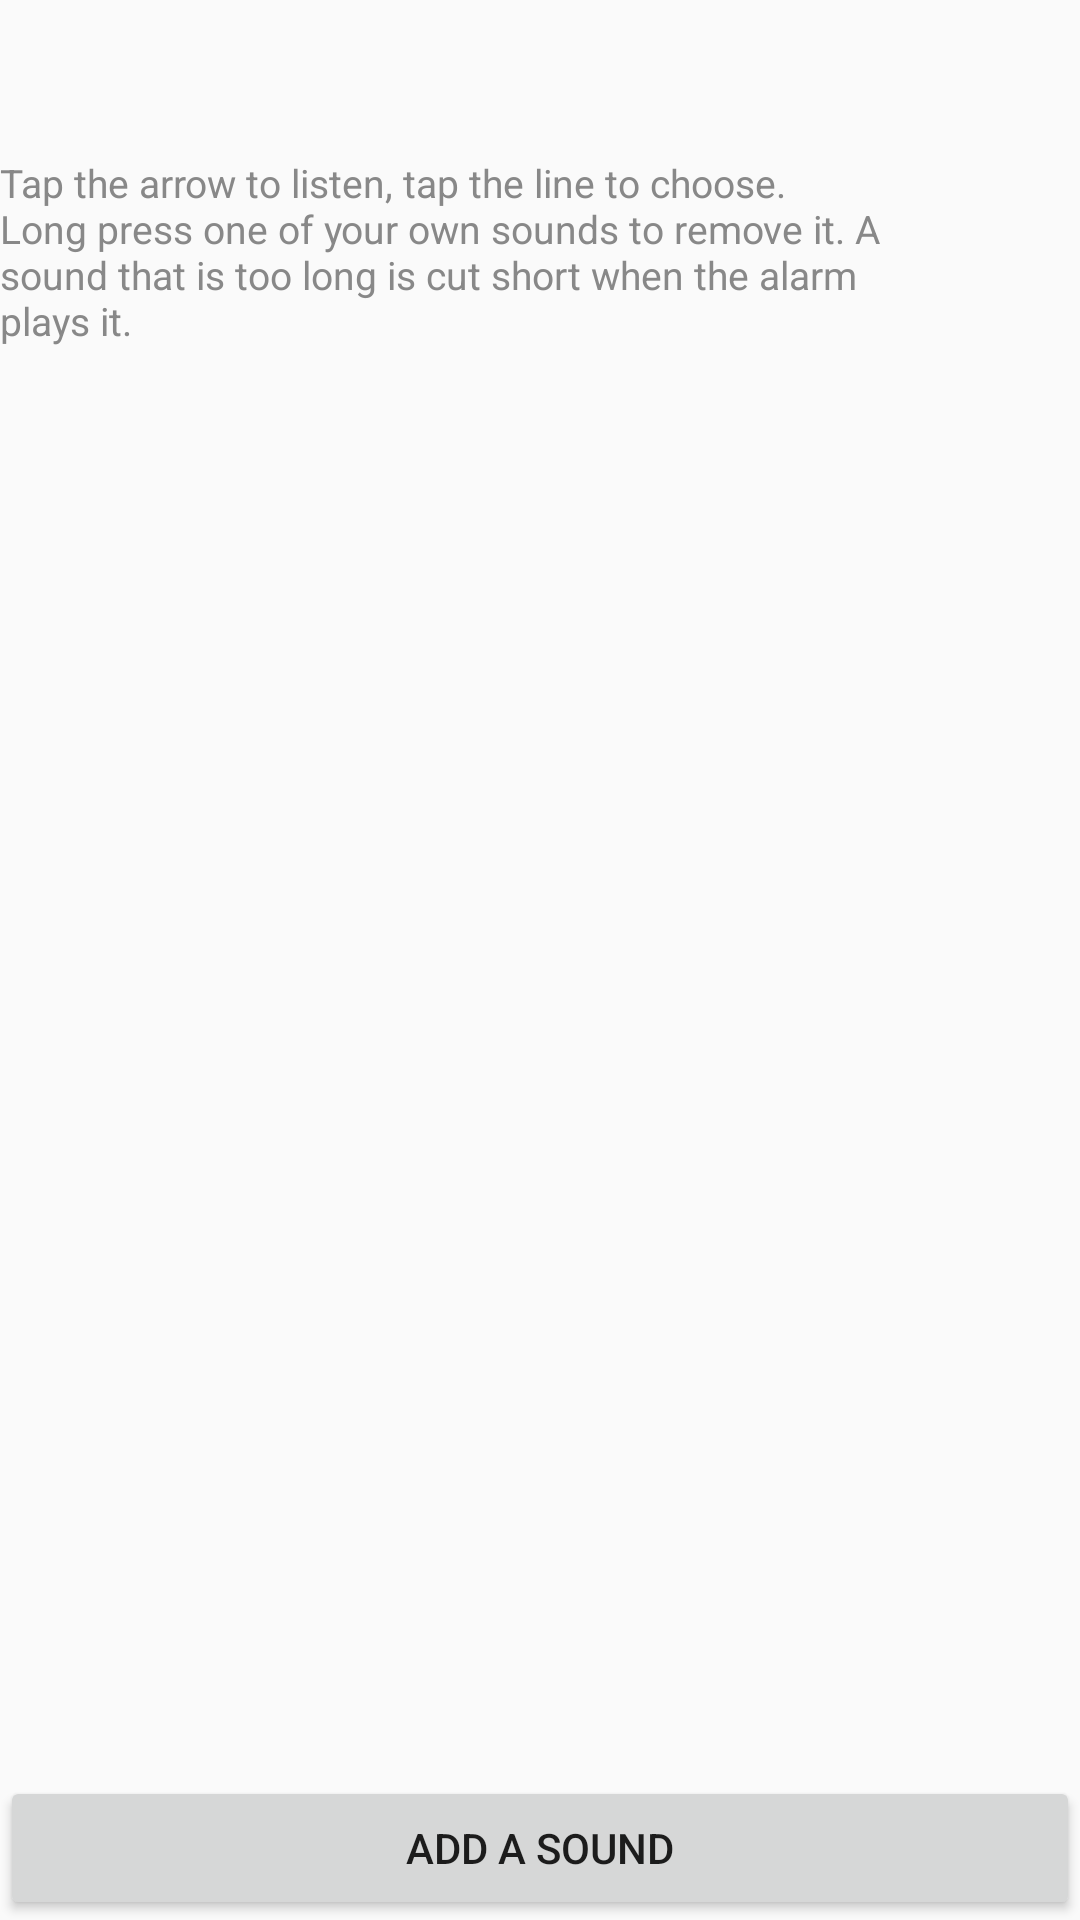

Android layout source for this screen:
<!-- AndroidManifest.xml: application theme AppTheme -->
<!-- res/layout/layout_alarm_sound_picker.xml -->
<?xml version="1.0" encoding="utf-8"?>
<layout xmlns:android="http://schemas.android.com/apk/res/android"
    xmlns:app="http://schemas.android.com/apk/res-auto">
    <data>
        <variable name="title" type="String" />
    </data>

    <LinearLayout
        android:layout_width="wrap_content"
        android:layout_height="wrap_content"
        android:background="@drawable/dialog_bg"
        android:orientation="vertical">

        <LinearLayout
            android:layout_width="match_parent"
            android:layout_height="wrap_content"
            android:gravity="center_vertical"
            android:orientation="horizontal">

            <TextView
                android:layout_width="0dp"
                android:layout_height="wrap_content"
                android:layout_weight="1"
                android:text="@{title}"
                android:textSize="20sp"
                android:textStyle="bold" />

            <ImageButton
                android:id="@+id/btnBack"
                android:layout_width="48dp"
                android:layout_height="48dp"
                android:background="@drawable/ic_btn48_background"
                android:scaleType="center"
                app:srcCompat="@drawable/btn_cancel" />
        </LinearLayout>

        <TextView
            android:layout_width="300dp"
            android:layout_height="wrap_content"
            android:paddingTop="4dp"
            android:paddingBottom="8dp"
            android:text="Tap the arrow to listen, tap the line to choose. Long press one of your own sounds to remove it. A sound that is too long is cut short when the alarm plays it."
            android:textColor="#888888"
            android:textSize="13sp" />

        
        <ListView
            android:id="@+id/lvSounds"
            android:layout_width="300dp"
            android:layout_height="0dp"
            android:layout_weight="1" />

        <Button
            android:id="@+id/btnAddSound"
            android:layout_width="match_parent"
            android:layout_height="wrap_content"
            android:layout_marginTop="6dp"
            android:text="Add a sound" />
    </LinearLayout>
</layout>
<!-- resources referenced by this layout -->
<resources>
  <!-- drawable btn_cancel (drawable) -->
  <?xml version="1.0" encoding="utf-8"?>
  <selector xmlns:android="http://schemas.android.com/apk/res/android">
      <item android:drawable="@drawable/ic_cancel2" android:state_selected="true" />
      <item android:drawable="@drawable/ic_cancel2" android:state_pressed="true" />
      <item android:drawable="@drawable/ic_cancel" />
  </selector>
  <!-- drawable ic_btn48_background (drawable) -->
  <vector xmlns:android="http://schemas.android.com/apk/res/android"
      android:width="48dp"
      android:height="48dp"
      android:viewportWidth="100"
      android:viewportHeight="100">
    <path
        android:pathData="M0,0"
        android:fillColor="#2196f3"/>
  </vector>
  <style name="AppTheme" parent="Theme.AppCompat.Light.DarkActionBar">
          
          <item name="colorPrimary">@color/colorPrimary</item>
          <item name="colorPrimaryDark">@color/colorPrimaryDark</item>
          <item name="colorAccent">@color/colorAccent</item>
      </style>
  <!-- drawable ic_cancel2 (drawable) -->
  <vector xmlns:android="http://schemas.android.com/apk/res/android"
      android:width="38dp"
      android:height="38dp"
      android:viewportWidth="511.76"
      android:viewportHeight="511.76">
    <path
        android:fillColor="#FF000000"
        android:pathData="M436.896,74.869c-99.84,-99.819 -262.208,-99.819 -362.048,0c-99.797,99.819 -99.797,262.229 0,362.048c49.92,49.899 115.477,74.837 181.035,74.837s131.093,-24.939 181.013,-74.837C536.715,337.099 536.715,174.688 436.896,74.869zM361.461,331.317c8.341,8.341 8.341,21.824 0,30.165c-4.16,4.16 -9.621,6.251 -15.083,6.251c-5.461,0 -10.923,-2.091 -15.083,-6.251l-75.413,-75.435l-75.392,75.413c-4.181,4.16 -9.643,6.251 -15.083,6.251c-5.461,0 -10.923,-2.091 -15.083,-6.251c-8.341,-8.341 -8.341,-21.845 0,-30.165l75.392,-75.413l-75.413,-75.413c-8.341,-8.341 -8.341,-21.845 0,-30.165c8.32,-8.341 21.824,-8.341 30.165,0l75.413,75.413l75.413,-75.413c8.341,-8.341 21.824,-8.341 30.165,0c8.341,8.32 8.341,21.824 0,30.165l-75.413,75.413L361.461,331.317z"/>
  </vector>
  <!-- drawable ic_cancel (drawable) -->
  <vector xmlns:android="http://schemas.android.com/apk/res/android"
      android:width="48dp"
      android:height="48dp"
      android:viewportWidth="511.76"
      android:viewportHeight="511.76">
    <path
        android:fillColor="#FF000000"
        android:pathData="M436.896,74.869c-99.84,-99.819 -262.208,-99.819 -362.048,0c-99.797,99.819 -99.797,262.229 0,362.048c49.92,49.899 115.477,74.837 181.035,74.837s131.093,-24.939 181.013,-74.837C536.715,337.099 536.715,174.688 436.896,74.869zM361.461,331.317c8.341,8.341 8.341,21.824 0,30.165c-4.16,4.16 -9.621,6.251 -15.083,6.251c-5.461,0 -10.923,-2.091 -15.083,-6.251l-75.413,-75.435l-75.392,75.413c-4.181,4.16 -9.643,6.251 -15.083,6.251c-5.461,0 -10.923,-2.091 -15.083,-6.251c-8.341,-8.341 -8.341,-21.845 0,-30.165l75.392,-75.413l-75.413,-75.413c-8.341,-8.341 -8.341,-21.845 0,-30.165c8.32,-8.341 21.824,-8.341 30.165,0l75.413,75.413l75.413,-75.413c8.341,-8.341 21.824,-8.341 30.165,0c8.341,8.32 8.341,21.824 0,30.165l-75.413,75.413L361.461,331.317z"/>
  </vector>
  <color name="colorPrimary">#3F51B5</color>
  <color name="colorPrimaryDark">#303F9F</color>
  <color name="colorAccent">#2196f3</color>
</resources>
